Dataset: ProjectAkhirMultimedia (GitHub, M-2002/ProjectAkhirMultimedia). Classes: emprit ginger, jahe merah, jahe putih, kencur, kunyit hitam, kunyit kuning, kunyit putih, lengkuas, temulawak.

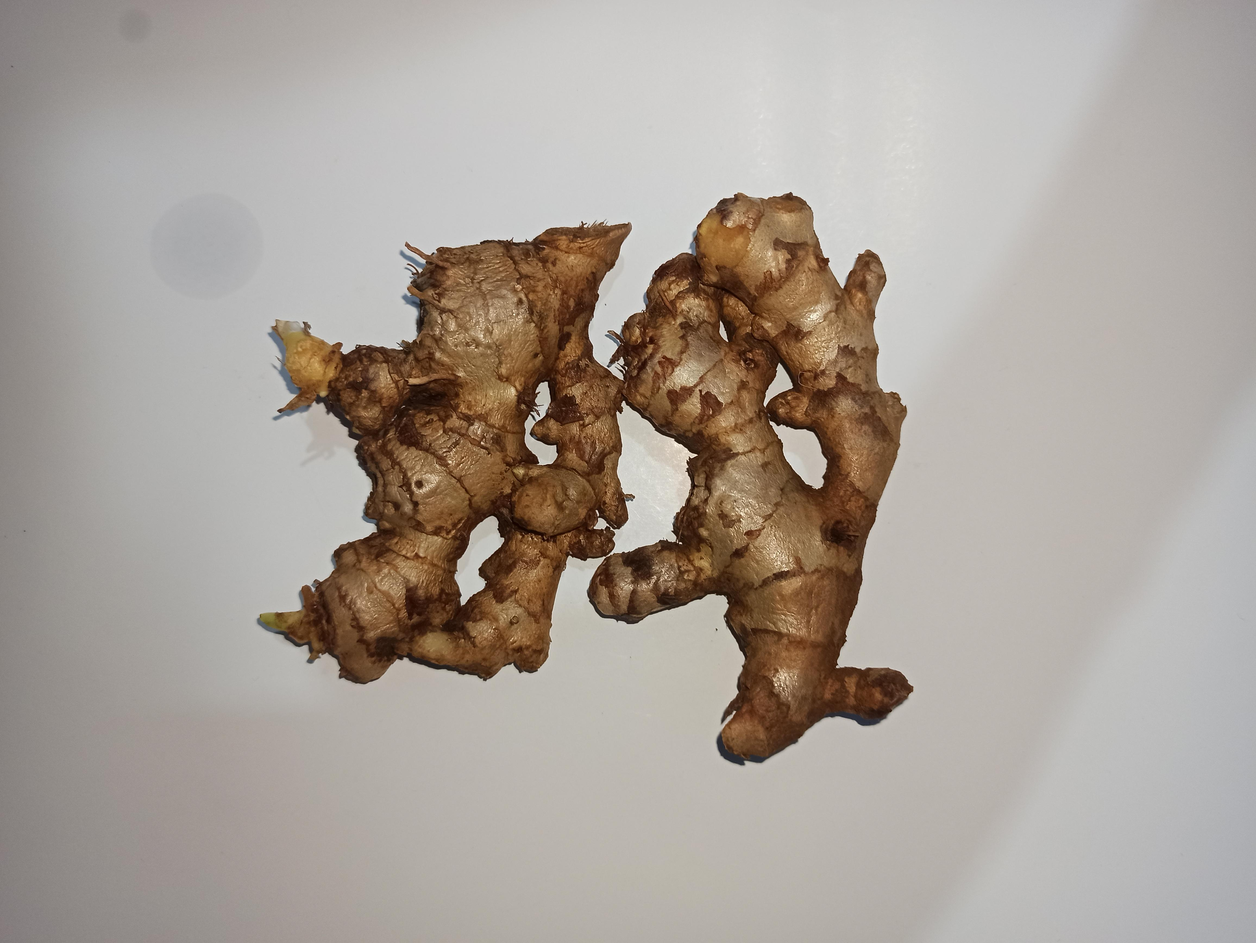
Label: jahe merah

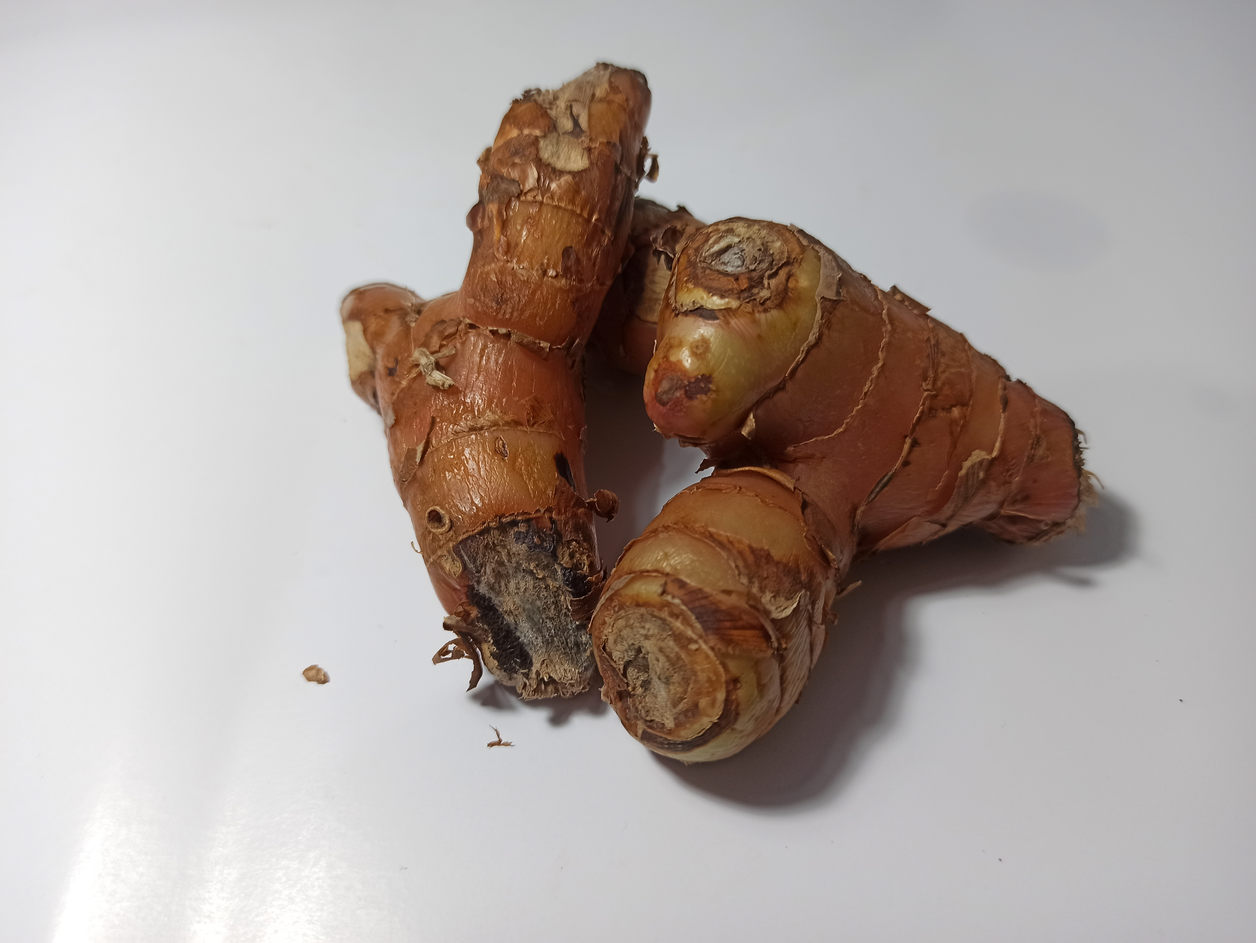
Label: lengkuas

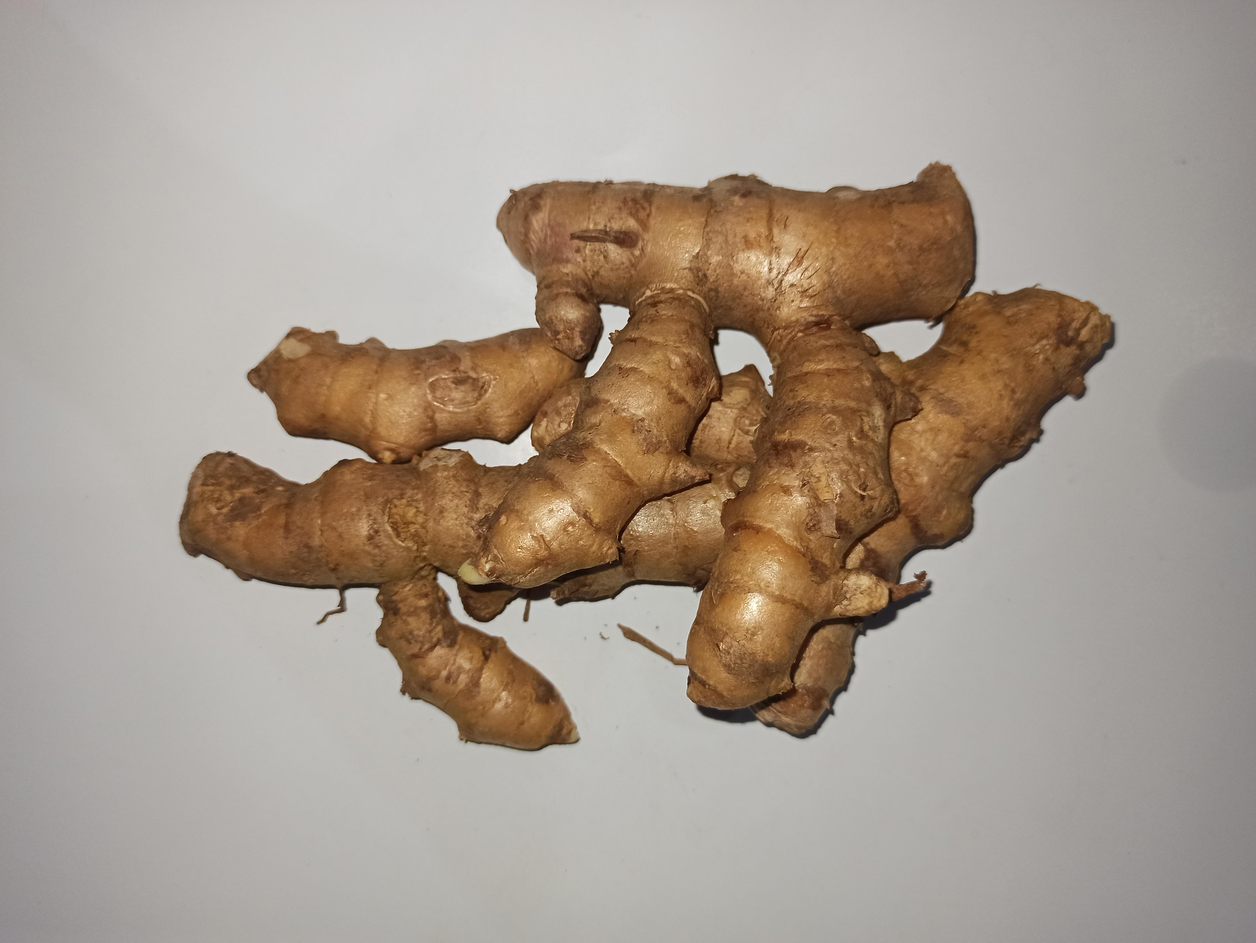
Label: kunyit kuning

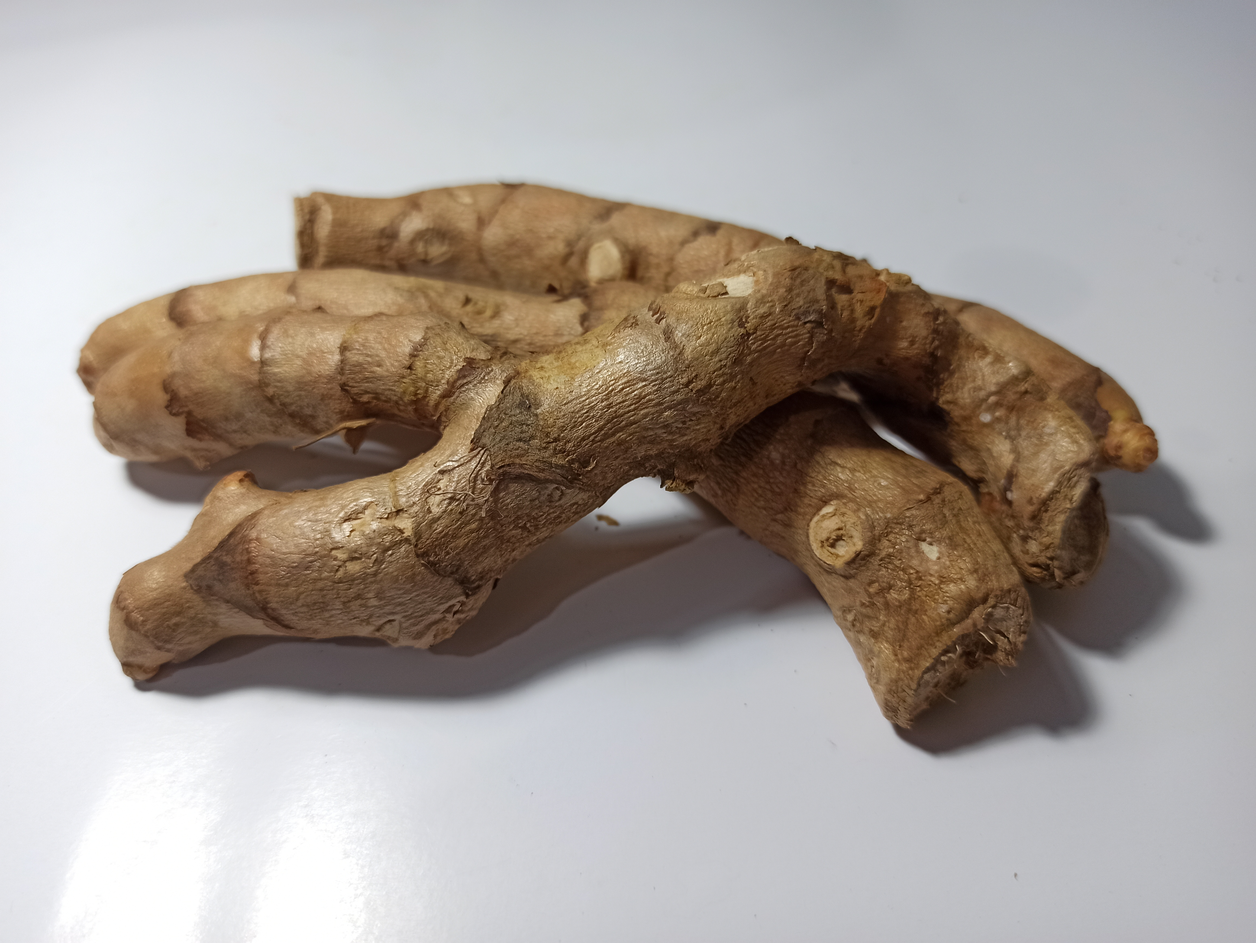
Label: kunyit hitam

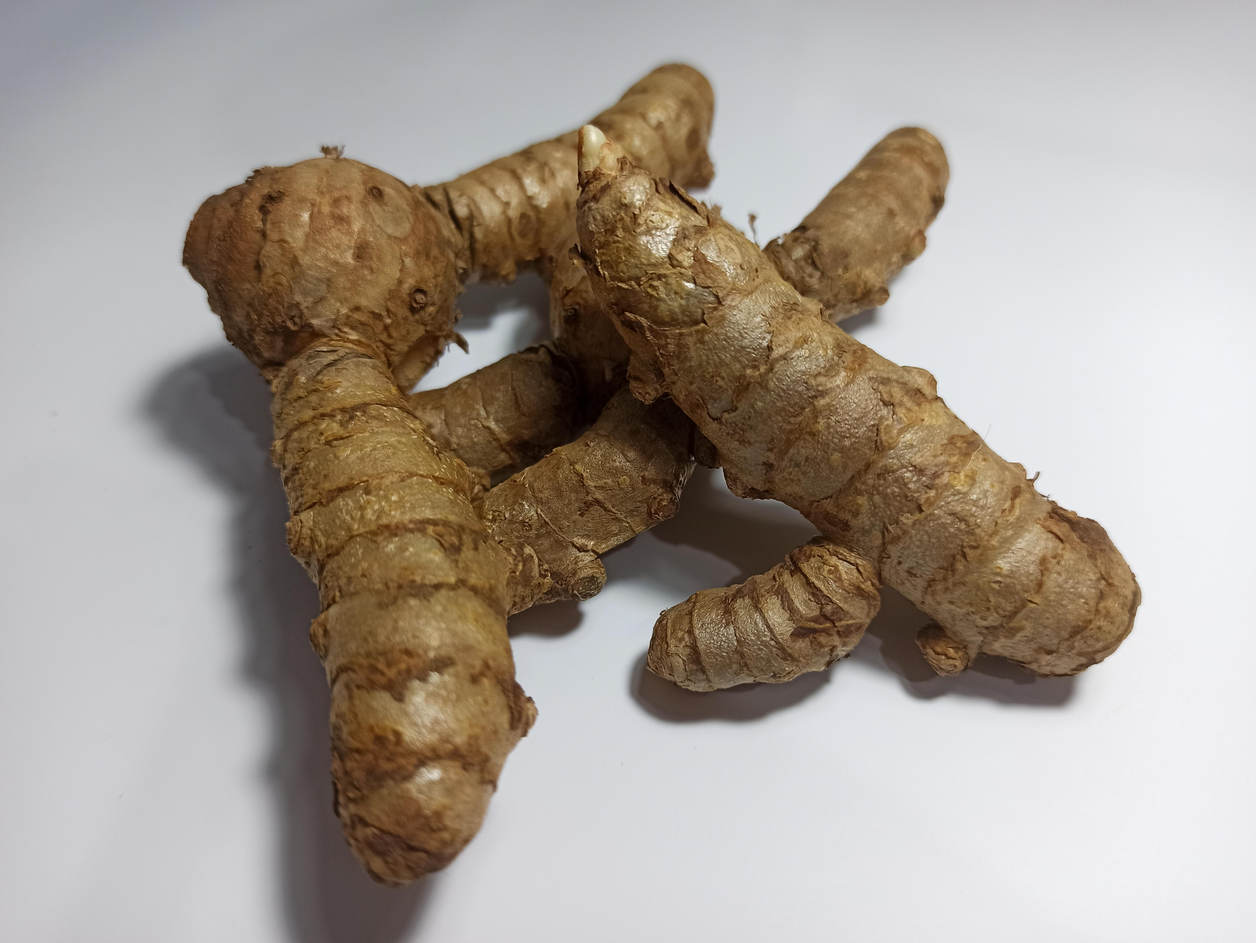
Label: kunyit putih

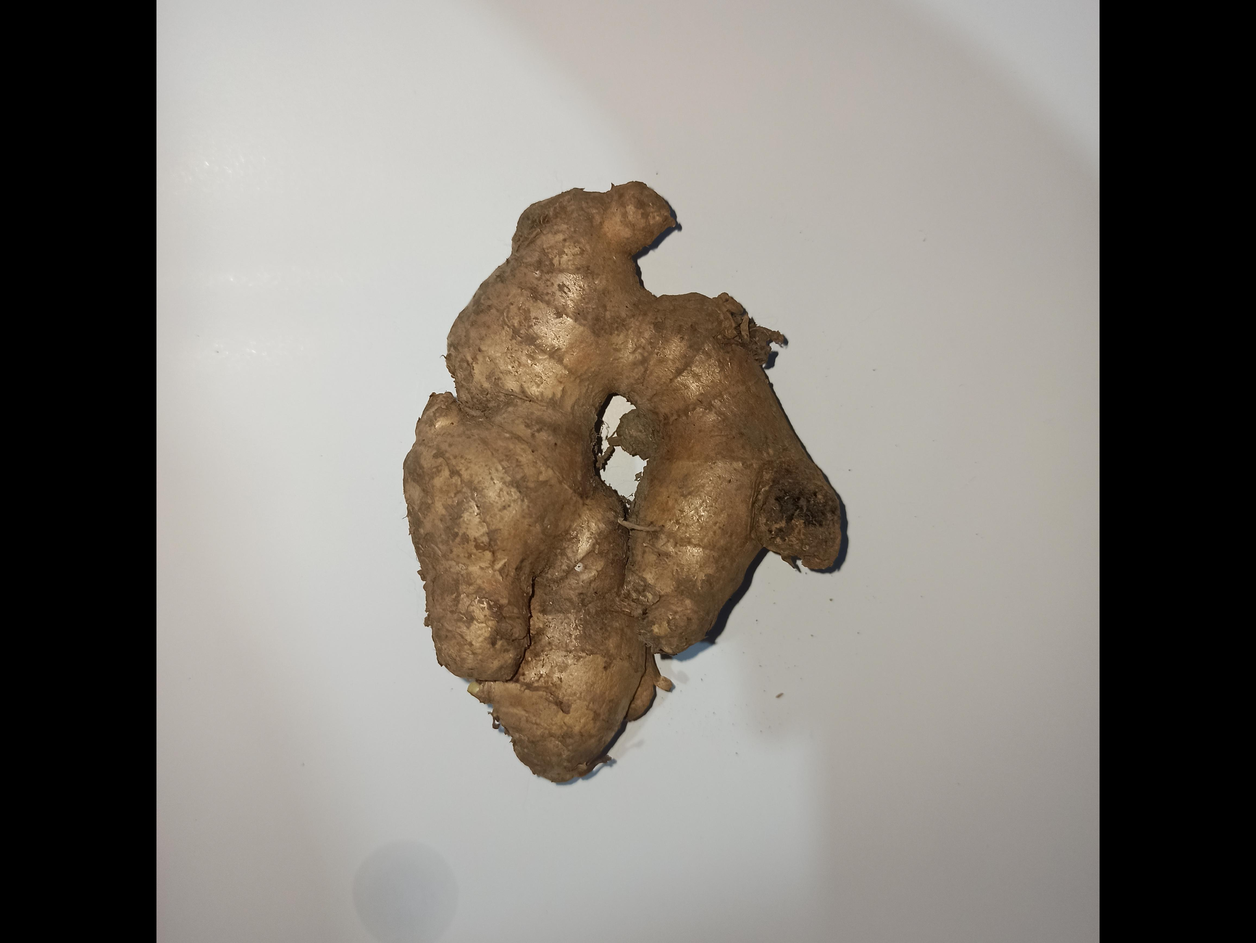
Label: jahe putih
